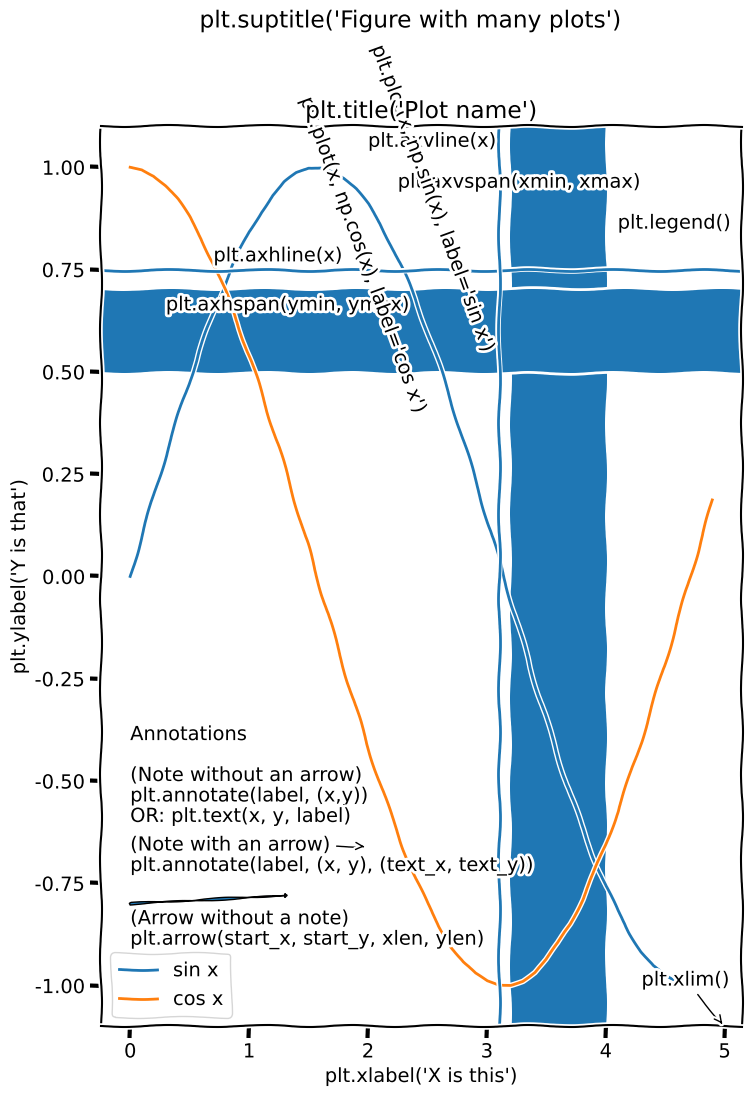

The script that saved this image:
#! /usr/bin/env python3

import matplotlib.pyplot as plt
import numpy as np

#  The left half of the image shows the stuff you'll usually want on your axes
#  Plots themselves, various highlights, annotations, arrows, titles and so on.

plt.figure(figsize=(8.27, 11.69), dpi=300)
plt.xkcd()  # XKCD mode seems to break some stuff (see below), but it looks cool
x = np.arange(0, 5, 0.1)
sin = np.sin(x)
cos = np.cos(x)
plt.plot(x, np.sin(x), label='sin x')
plt.plot(x, np.cos(x), label='cos x')

#  Axes, titles and so on.
plt.suptitle('plt.suptitle(\'Figure with many plots\')')
plt.title('plt.title(\'Plot name\')')
plt.xlabel('plt.xlabel(\'X is this\')')
plt.ylabel('plt.ylabel(\'Y is that\')')
plt.legend() #  Gets filled automatically with plots' `label` properties
#  plt.minorticks_on() # Doesn't work in XKCD mode?
#  As does plt.grid, I guess? Smth to do with the colour gray?

#  Blocks and lines
plt.axvspan(3.2, 4)
plt.axhspan(0.5, 0.7)
plt.axhline(0.75)
plt.axvline(3.1)

#  Annotations block
plt.annotate('Annotations', (0, -0.4))
plt.annotate('(Note without an arrow)', (0, -0.5))
plt.annotate('plt.annotate(label, (x,y))', (0, -0.55))
plt.annotate('OR: plt.text(x, y, label)', (0, -0.6))
plt.annotate('(Note with an arrow)', (2, -0.66), (0, -0.67),
             arrowprops={'arrowstyle': '->'})
plt.annotate('plt.annotate(label, (x, y), (text_x, text_y))', (0, -0.72))
plt.annotate('(Arrow without a note)', (0, -0.85))
plt.annotate('plt.arrow(start_x, start_y, xlen, ylen)', (0, -0.9))
plt.arrow(0, -0.8, 1.3, 0.02,
          width=0.002, head_width=0.01, head_length=0.02)

#  Annotations for other elements
#  Annotations kept separate from elements themselves to make code a bit cleaner
plt.annotate('plt.axhspan(ymin, ymax)', (0.3, 0.65))
plt.annotate('plt.axhline(x)', (0.7, 0.77))
plt.annotate('plt.axvspan(xmin, xmax)', (2.25, 0.95))
plt.annotate('plt.axvline(x)', (2, 1.05))
plt.annotate('plt.legend()', (4.1, 0.85))
plt.annotate('plt.ylim()', (-0.25, 1), (0, 1),
             arrowprops={'arrowstyle': '->'})
plt.annotate('plt.xlim()', (5, -1.1), (4.3, -1),
             arrowprops={'arrowstyle': '->'})
plt.annotate('plt.plot(x, np.sin(x), label=\'sin x\')', (2, 0.55),
             rotation=290)
plt.annotate('plt.plot(x, np.cos(x), label=\'cos x\')', (1.4, 0.4),
             rotation=290)
plt.annotate('plt.box(True)', (5.15, 0.3), (3.7, 0.3),
             arrowprops={'arrowstyle': '->'})
#  Finishing
plt.savefig('reference.svg')

#  Second part of the picture shows the most basic types of the plots
#  Plots chosen just because I actually use those and assume they are more or
#  less common. There are more exotic plot types in pyplot
